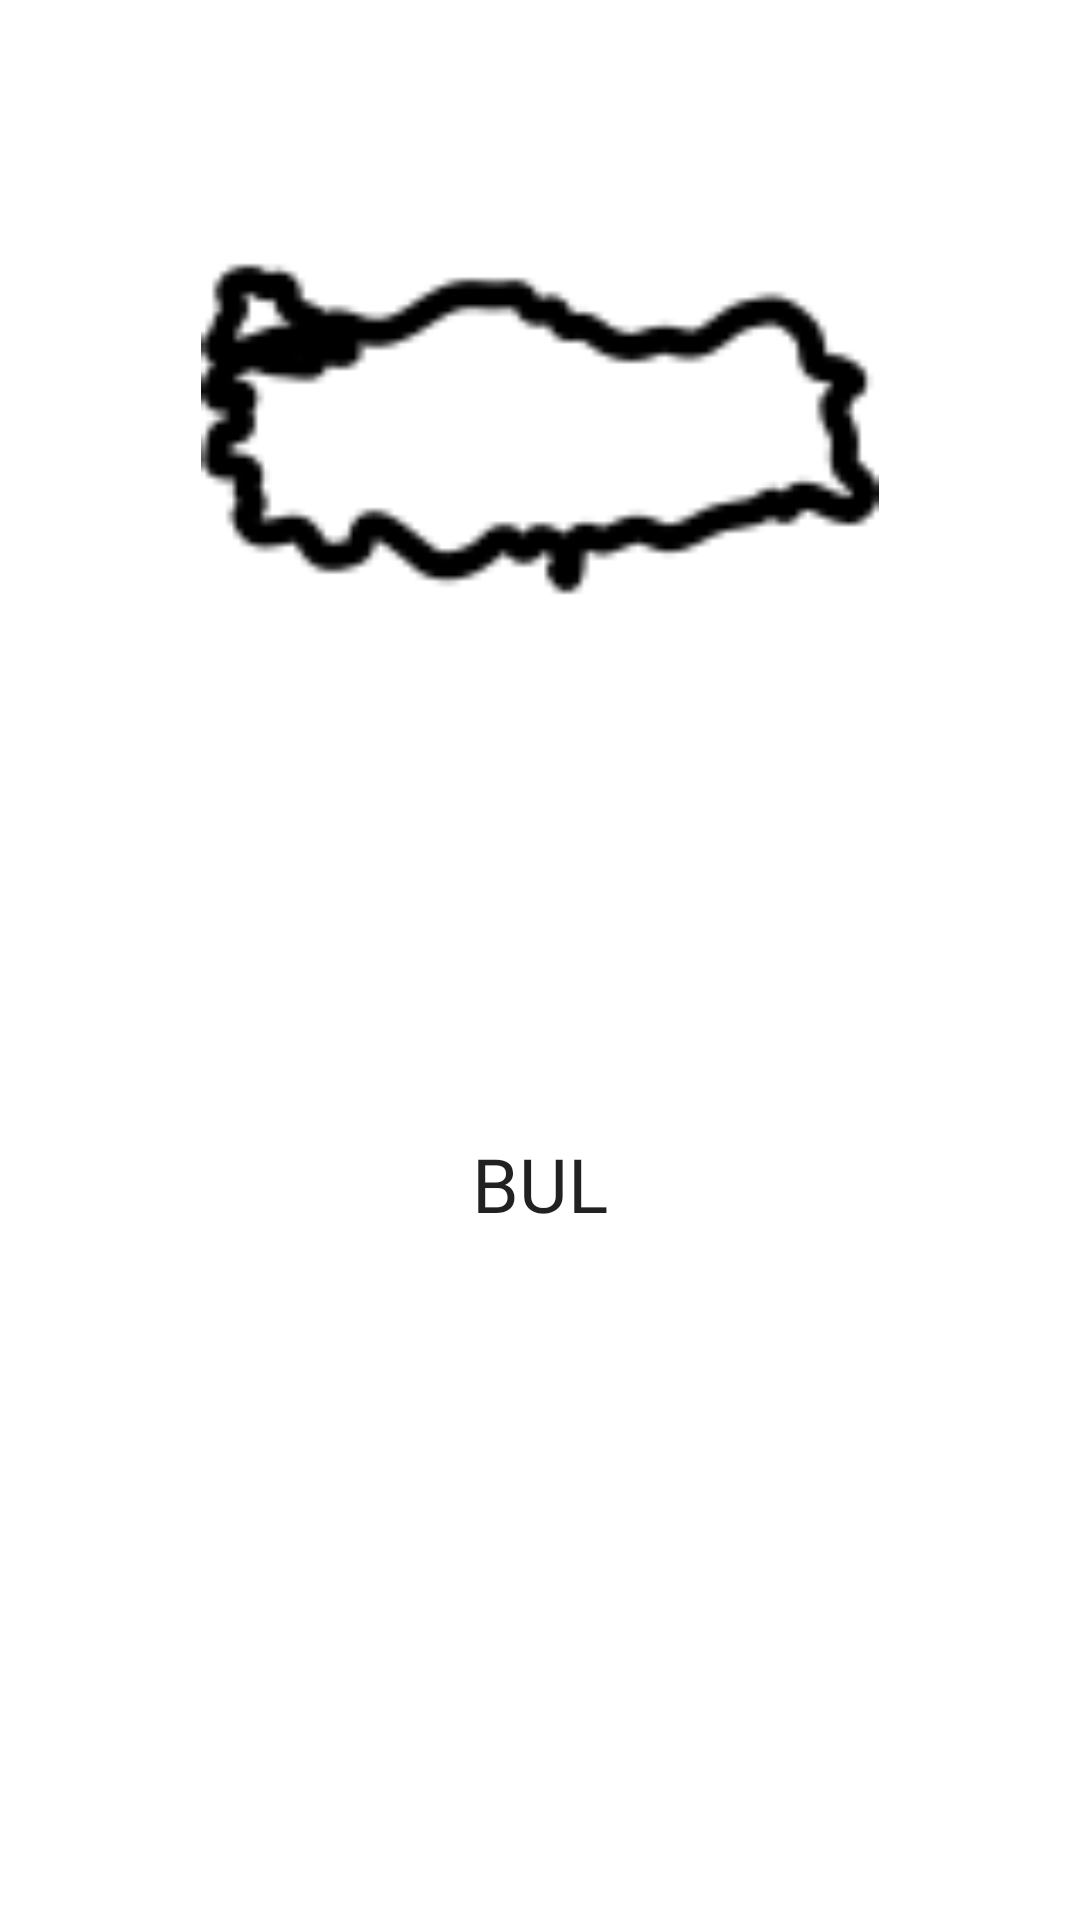

Produce the Android XML layout that renders to this screen, including the resource entries it uses.
<!-- AndroidManifest.xml: application theme Theme.PlakaBulmaOyunu -->
<!-- res/layout/fragment_plaka_bulma.xml -->
<?xml version="1.0" encoding="utf-8"?>
<androidx.constraintlayout.widget.ConstraintLayout xmlns:android="http://schemas.android.com/apk/res/android"
    xmlns:app="http://schemas.android.com/apk/res-auto"
    xmlns:tools="http://schemas.android.com/tools"
    android:layout_width="match_parent"
    android:layout_height="match_parent"

    tools:context=".PlakaBulmaFragment">

    <ImageView
        android:id="@+id/imageView2"
        android:layout_width="match_parent"
        android:layout_height="0dp"
        android:layout_marginBottom="56dp"
        android:padding="30dp"
        android:src="@drawable/turkey"
        app:layout_constraintBottom_toTopOf="@+id/button"
        app:layout_constraintEnd_toEndOf="parent"
        app:layout_constraintStart_toStartOf="parent"
        app:layout_constraintTop_toTopOf="parent" />

    <EditText
        android:id="@+id/editText"
        android:layout_width="373dp"
        android:layout_height="0dp"
        android:layout_marginStart="16dp"
        android:layout_marginBottom="33dp"
        android:background="@drawable/border_round"
        android:drawablePadding="16dp"
        android:ems="10"
        android:fontFamily="@font/baloo_bhaijaan"
        android:hint="Lütfen Plaka Giriniz..."
        android:inputType="number"
        android:padding="16dp"
        android:textColor="@color/black"
        android:textSize="25sp"
        app:layout_constraintBottom_toTopOf="@+id/button"
        app:layout_constraintStart_toStartOf="parent"
        app:layout_constraintTop_toBottomOf="@+id/textView2" />

    <Button
        android:id="@+id/button"
        android:layout_width="205dp"
        android:layout_height="105dp"
        android:layout_marginBottom="193dp"
        android:background="@drawable/circle"
        android:fontFamily="@font/alfa_slab_one"
        android:padding="20dp"
        android:text="BUL"
        android:textSize="25sp"
        app:layout_constraintBottom_toBottomOf="parent"
        app:layout_constraintEnd_toEndOf="parent"
        app:layout_constraintStart_toStartOf="parent"
        app:layout_constraintTop_toBottomOf="@+id/editText" />

    <TextView
        android:id="@+id/textView2"
        android:layout_width="wrap_content"
        android:layout_height="wrap_content"
        android:layout_marginStart="137dp"
        android:layout_marginTop="170dp"
        android:layout_marginBottom="110dp"
        android:fontFamily="@font/baloo_bhaijaan"
        android:text=""
        android:textAlignment="center"
        android:textColor="@color/purple_500"
        android:textSize="25sp"
        app:layout_constraintBottom_toTopOf="@+id/editText"
        app:layout_constraintStart_toStartOf="parent"
        app:layout_constraintTop_toTopOf="parent" />


</androidx.constraintlayout.widget.ConstraintLayout>
<!-- resources referenced by this layout -->
<resources>
  <color name="black">#FF000000</color>
  <color name="purple_500">#A360A3</color>
  <!-- drawable border_round (drawable) -->
  <?xml version="1.0" encoding="utf-8"?>
  <shape android:shape="rectangle" xmlns:android="http://schemas.android.com/apk/res/android">
      <stroke android:color="@color/purple_500"
          android:width="4dp"/>
      <corners android:radius="100dp"/>
  </shape>
  <!-- drawable turkey: png bitmap (drawable, 1986 bytes) -->
  <style name="Theme.PlakaBulmaOyunu" parent="Theme.MaterialComponents.DayNight.DarkActionBar">
          
          <item name="colorPrimary">@color/purple_500</item>
          <item name="colorPrimaryVariant">@color/purple_700</item>
          <item name="colorOnPrimary">@color/white</item>
          
          <item name="colorSecondary">@color/teal_200</item>
          <item name="colorSecondaryVariant">@color/teal_700</item>
          <item name="colorOnSecondary">@color/black</item>
          
          <item name="android:statusBarColor" tools:targetApi="l">?attr/colorPrimaryVariant</item>
          
      </style>
  <color name="purple_700">#7E347E</color>
  <color name="white">#FFFFFFFF</color>
  <color name="teal_200">#FF03DAC5</color>
  <color name="teal_700">#FF018786</color>
</resources>
